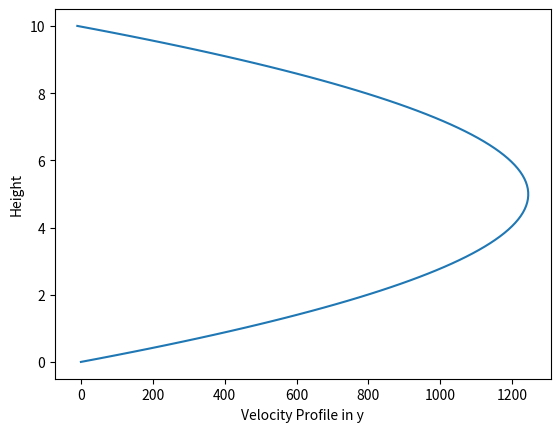
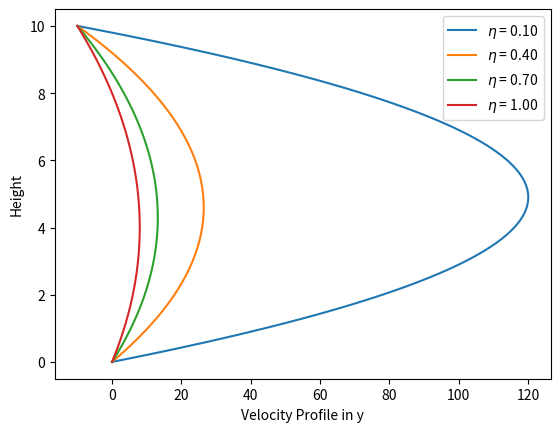

Write the Python code that produced these figures, in order.
# %%
import numpy as np 
import matplotlib.pyplot as plt
#%%
 ### fully developed laminar flow btw 2 parallel plates
 ### essentially a pipe 
 ### for set x 
y = 1# np.linspace(0,10,100)
x = np.linspace(0,10,100)
dPy = -1 #-(m*x + b)
eta = 1e-2

def velocityprofile(x,eta):
    xf = max(x)
    uf = max(x) #?
    return -uf/xf * x + 1/(2*eta)*dPy*x*(x-xf)

#%%
fig, ax = plt.subplots()

ax.plot(velocityprofile(x,eta),x)
# ax.vlines(0,-0.1,max(y),colors='black',linestyles='dashed')
# ax.hlines(max(y),0,max(velocityprofile(y)), colors='black',linestyles='dotted')
ax.set_ylabel('Height')
ax.set_xlabel('Velocity Profile in y')
#%%
fig,ax=plt.subplots()
### plotting the vy velocity profile over the height of the pipe
### for varying shear visocisty (mu)
eta_values = np.linspace(1e-1,1,4)
for eta in eta_values:

    ax.plot(velocityprofile(x,eta),x,label=r'$\eta$ = {:.2f}'.format(eta))
    # ax.vlines(0,-0.1,max(x),colors='black',linestyles='dashed')
    # ax.hlines(max(x),0,max(velocityprofile(y,eta)), colors='black',linestyles='dotted')
    ax.set_ylabel('Height')
    ax.set_xlabel('Velocity Profile in y')
    # ax.text(max(velocityprofile(y,mu))*(5/6), max(y)*(5/6), r'$\mu$ = {:.2f}'.format(mu))
ax.legend()
# %%
